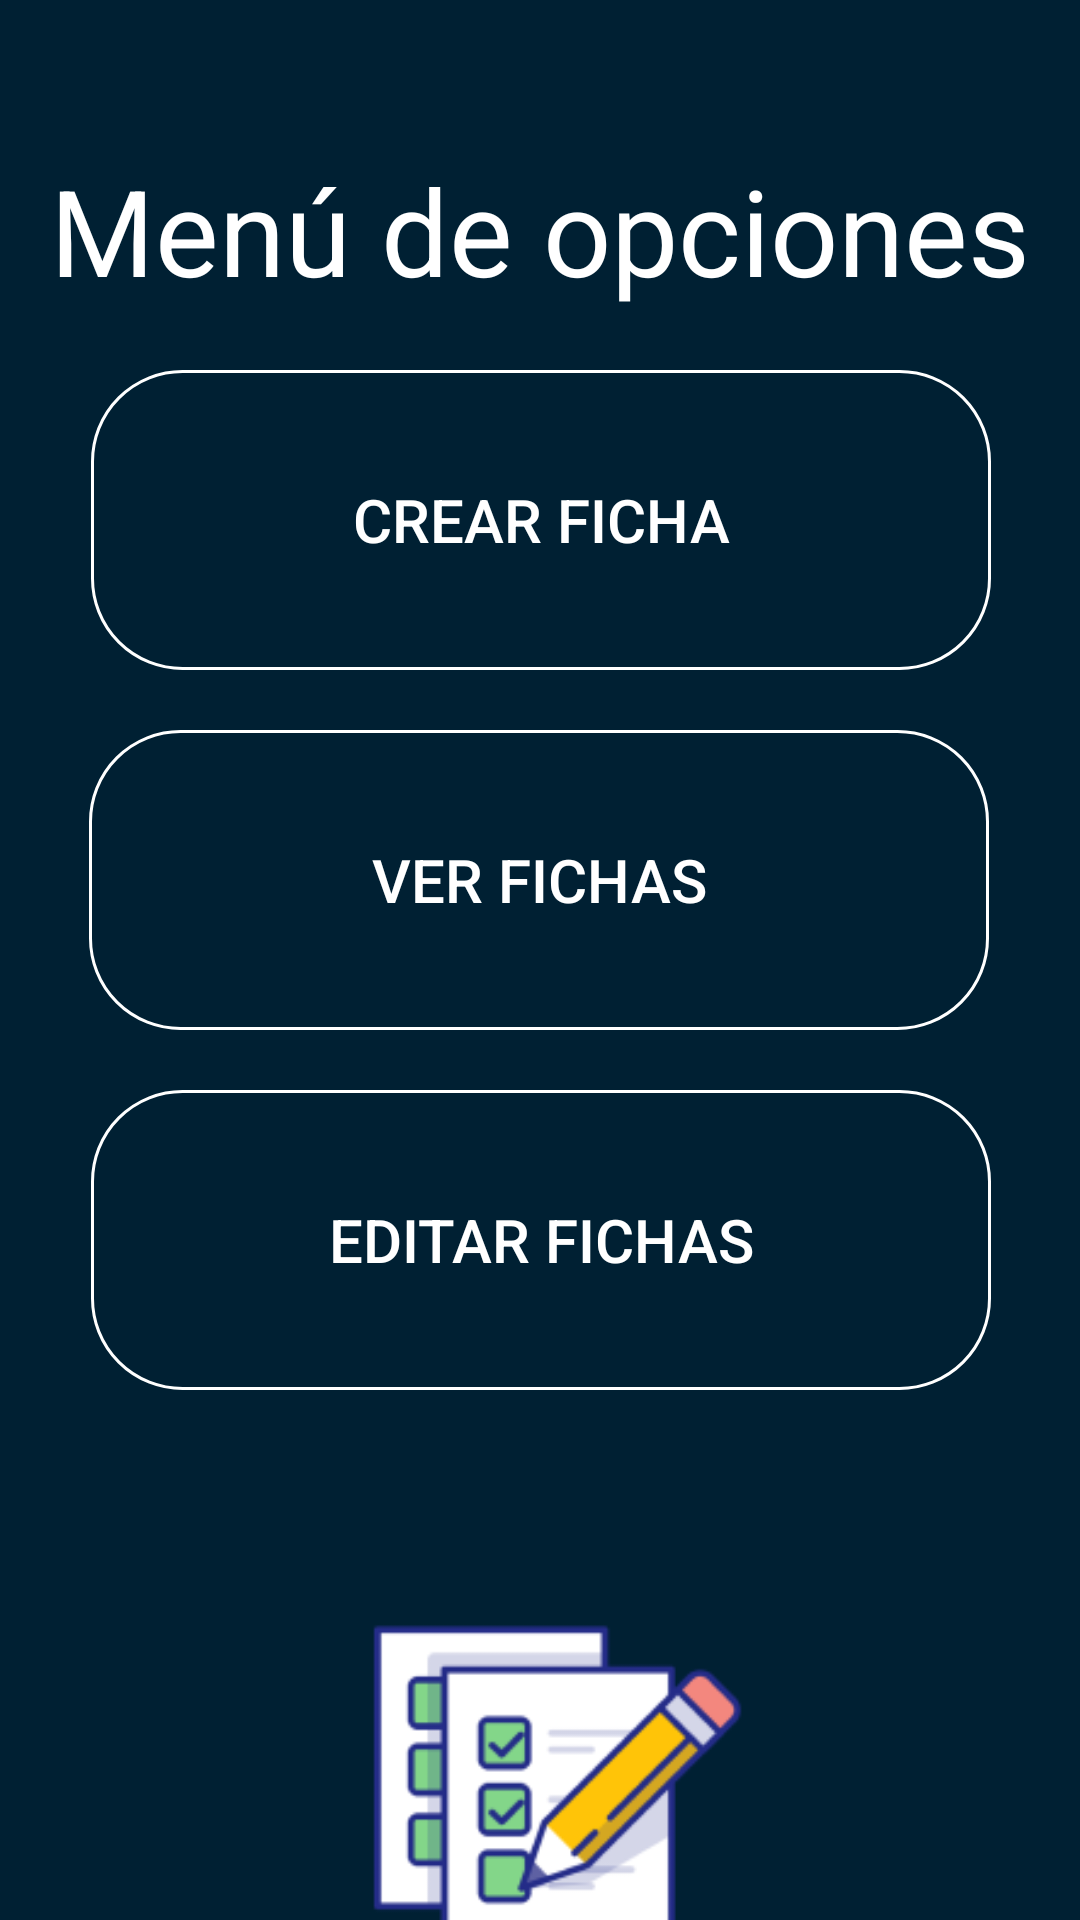

This screen was rendered from an Android layout file. Write that file and the resources it references.
<!-- AndroidManifest.xml: application theme Theme.FichApp -->
<!-- res/layout/activity_menu.xml -->
<?xml version="1.0" encoding="utf-8"?>
<androidx.constraintlayout.widget.ConstraintLayout xmlns:android="http://schemas.android.com/apk/res/android"
    xmlns:app="http://schemas.android.com/apk/res-auto"
    xmlns:tools="http://schemas.android.com/tools"
    android:layout_width="match_parent"
    android:layout_height="match_parent"
    android:background="@color/blue_10"
    tools:context=".menu">

    <TextView
        android:id="@+id/textView13"
        android:layout_width="wrap_content"
        android:layout_height="wrap_content"
        android:layout_marginTop="50dp"
        android:text="@string/menu"
        android:textColor="@color/white"
        android:textSize="40dp"
        app:layout_constraintEnd_toEndOf="parent"
        app:layout_constraintStart_toStartOf="parent"
        app:layout_constraintTop_toTopOf="parent" />

    <Button
        android:id="@+id/button_buscarficha"
        android:layout_width="300dp"
        android:layout_height="100dp"
        android:layout_marginTop="20dp"
        android:background="@drawable/bordes_casillas"
        android:onClick="CrearFicha"
        android:text="@string/crear"
        android:textColor="@color/white"
        android:textSize="20sp"
        app:layout_constraintEnd_toEndOf="parent"
        app:layout_constraintHorizontal_bias="0.504"
        app:layout_constraintStart_toStartOf="parent"
        app:layout_constraintTop_toBottomOf="@+id/textView13" />

    <Button
        android:id="@+id/button5"
        android:layout_width="300dp"
        android:layout_height="100dp"
        android:layout_marginTop="20dp"
        android:background="@drawable/bordes_casillas"
        android:onClick="VerFichas"
        android:text="@string/ver"
        android:textColor="@color/white"
        android:textSize="20sp"
        app:layout_constraintEnd_toEndOf="parent"
        app:layout_constraintHorizontal_bias="0.495"
        app:layout_constraintStart_toStartOf="parent"
        app:layout_constraintTop_toBottomOf="@+id/button_buscarficha" />

    <Button
        android:id="@+id/button6"
        android:layout_width="300dp"
        android:layout_height="100dp"
        android:layout_marginTop="20dp"
        android:background="@drawable/bordes_casillas"
        android:onClick="EditarFichas"
        android:text="@string/editar"
        android:textColor="@color/white"
        android:textSize="20dp"
        app:layout_constraintEnd_toEndOf="parent"
        app:layout_constraintHorizontal_bias="0.504"
        app:layout_constraintStart_toStartOf="parent"
        app:layout_constraintTop_toBottomOf="@+id/button5" />

    <ImageView
        android:id="@+id/imageView"
        android:layout_width="153dp"
        android:layout_height="267dp"
        app:layout_constraintEnd_toEndOf="parent"
        app:layout_constraintHorizontal_bias="0.5"
        app:layout_constraintStart_toStartOf="parent"
        app:layout_constraintTop_toBottomOf="@+id/button6"
        app:srcCompat="@drawable/menu" />


</androidx.constraintlayout.widget.ConstraintLayout>
<!-- resources referenced by this layout -->
<resources>
  <color name="blue_10">#002033</color>
  <color name="white">#FFFFFF</color>
  <!-- drawable bordes_casillas (drawable) -->
  <?xml version="1.0" encoding="utf-8"?>
  <shape xmlns:android="http://schemas.android.com/apk/res/android">
      <stroke android:width="1sp"
          android:color="@color/white"/>
      <padding android:bottom="10sp"
          android:left="10sp"
          android:right="10sp"
          android:top="10sp"/>
      <corners android:radius="30sp" />
  </shape>
  <!-- drawable menu: png bitmap (drawable-xxxhdpi, 9244 bytes) -->
  <string name="crear">Crear Ficha</string>
  <string name="editar">Editar Fichas</string>
  <string name="menu">Menú de opciones</string>
  <string name="ver">Ver Fichas</string>
  <style name="Theme.FichApp" parent="Theme.MaterialComponents.DayNight.DarkActionBar">
          
          <item name="colorPrimary">@color/purple_500</item>
          <item name="colorPrimaryVariant">@color/purple_700</item>
          <item name="colorOnPrimary">@color/white</item>
          
          <item name="colorSecondary">@color/teal_200</item>
          <item name="colorSecondaryVariant">@color/teal_700</item>
          <item name="colorOnSecondary">@color/black</item>
          
          <item name="android:statusBarColor" tools:targetApi="l">?attr/colorPrimaryVariant</item>
          
      </style>
  <!-- not gathered from this repository: default colours our renderer supplied (Android Studio template values) -->
  <color name="purple_500">#FF6200EE</color>
  <color name="purple_700">#FF3700B3</color>
  <color name="teal_200">#FF03DAC5</color>
  <color name="teal_700">#FF018786</color>
  <color name="black">#FF000000</color>
</resources>
